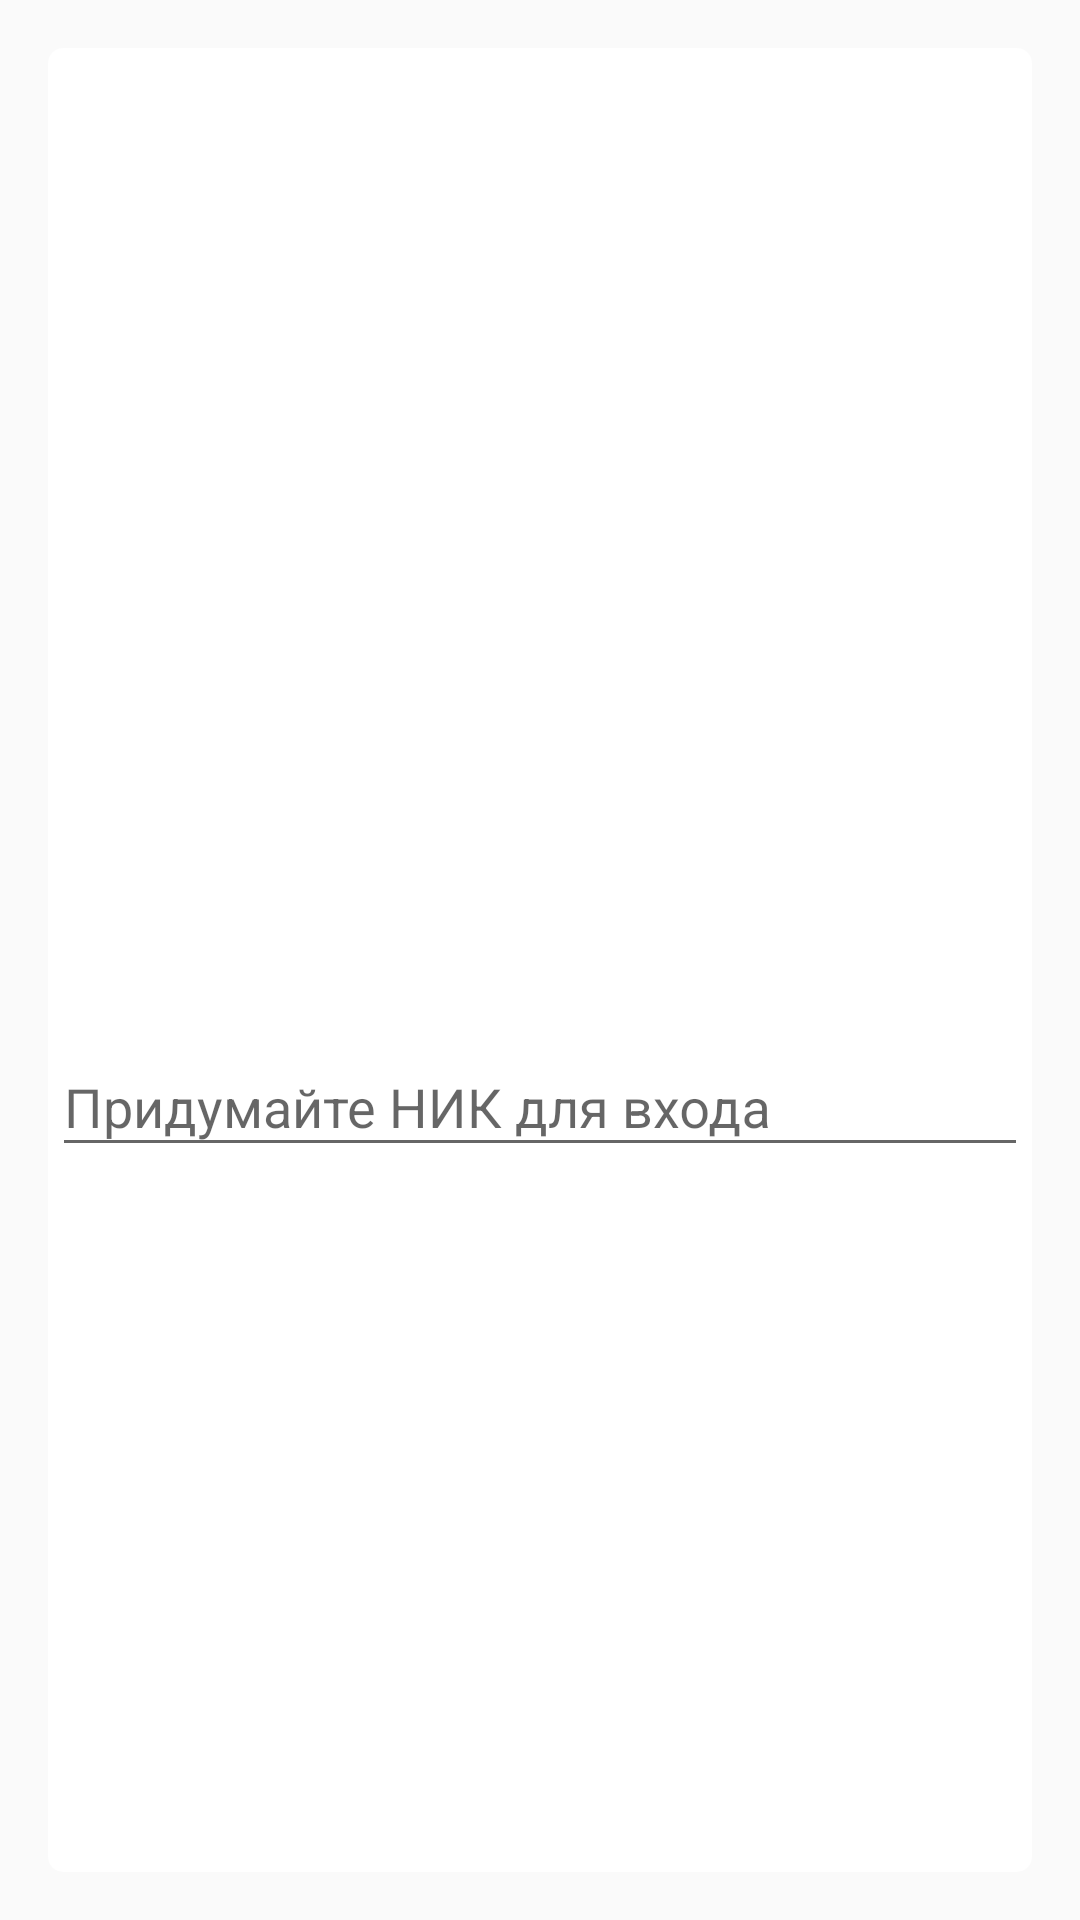

Layout XML and referenced resources for this Android screen:
<!-- AndroidManifest.xml: application theme AppTheme -->
<!-- res/layout/activity_login.xml -->
<LinearLayout xmlns:android="http://schemas.android.com/apk/res/android"
    xmlns:tools="http://schemas.android.com/tools"
    android:layout_width="match_parent"
    android:layout_height="match_parent"
    xmlns:app="http://schemas.android.com/apk/res-auto"
    android:gravity="center_horizontal"
    android:orientation="vertical"
    android:paddingBottom="@dimen/activity_vertical_margin"
    android:paddingLeft="@dimen/activity_horizontal_margin"
    android:paddingRight="@dimen/activity_horizontal_margin"
    android:paddingTop="@dimen/activity_vertical_margin"
    tools:context="kg.aloha.LoginActivity">

    

    <LinearLayout
        android:layout_width="match_parent"
        android:layout_height="match_parent"
        android:layout_gravity="center"
        android:foregroundGravity="center"
        android:gravity="center"
        android:orientation="vertical">

        <ProgressBar
            android:id="@+id/login_progress"
            style="?android:attr/progressBarStyleLarge"
            android:layout_width="wrap_content"
            android:layout_height="wrap_content"
            android:layout_marginBottom="8dp"
            android:visibility="gone" />

        <LinearLayout
            android:id="@+id/email_login_form"
            android:layout_width="match_parent"
            android:layout_height="match_parent"
            android:background="@drawable/bg_drawable_bg2"
            android:gravity="center"
            android:orientation="vertical">

            <ImageView
                android:id="@+id/imageView"
                android:layout_width="150dp"
                android:layout_height="150dp"
                app:srcCompat="@mipmap/pet_icon" />

            <android.support.design.widget.TextInputLayout
                android:layout_width="match_parent"
                android:layout_height="wrap_content">

                <AutoCompleteTextView
                    android:id="@+id/email"
                    android:layout_width="match_parent"
                    android:layout_height="wrap_content"
                    android:hint="@string/prompt_email"
                    android:inputType="textPersonName"
                    android:maxLines="1"
                    android:singleLine="true" />

            </android.support.design.widget.TextInputLayout>

            <Button
                android:id="@+id/email_sign_in_button"
                style="@style/aButton"
                android:layout_width="match_parent"
                android:layout_height="wrap_content"
                android:layout_marginTop="16dp"
                android:text="@string/action_sign_in"
                android:textColor="@color/WHITE"
                android:textStyle="bold" />

        </LinearLayout>
    </LinearLayout>


</LinearLayout>
<!-- resources referenced by this layout -->
<resources>
  <color name="WHITE">#FFFFFF</color>
  <dimen name="activity_horizontal_margin">16dp</dimen>
  <dimen name="activity_vertical_margin">16dp</dimen>
  <!-- drawable bg_drawable_bg2 (drawable) -->
  <?xml version="1.0" encoding="utf-8"?>
  <shape
      xmlns:android="http://schemas.android.com/apk/res/android"
      android:shape="rectangle" >
      <corners
          android:radius="5dp"/>
      <gradient
          android:angle="135"
          android:centerColor="#ffffff"
          android:endColor="#ffffff"
          android:startColor="#ffffff"
          android:type="sweep" />
      <padding
          android:bottom="7px"
          android:left="4px"
          android:right="4px"
          android:top="7px" />
  </shape>
  <string name="action_sign_in">Войти</string>
  <string name="prompt_email">Придумайте НИК для входа</string>
  <style name="aButton" parent="@android:style/Widget.Button">
          <item name="android:background">@drawable/abutton</item>
      </style>
  <style name="AppTheme" parent="Theme.AppCompat.Light.DarkActionBar">
          
          <item name="colorPrimary">@color/colorPrimary</item>
          <item name="colorPrimaryDark">@color/colorPrimaryDark</item>
          <item name="colorAccent">@color/colorAccent</item>
      </style>
  <!-- drawable abutton (drawable) -->
  <?xml version="1.0" encoding="utf-8"?>
  <selector xmlns:android="http://schemas.android.com/apk/res/android">
  	<item android:drawable="@drawable/abutton_focused" android:state_focused="true"></item>
  	<item android:drawable="@drawable/abutton_pressed" android:state_pressed="true"></item>
  	<item android:drawable="@drawable/abutton_normal"></item>
  </selector>
  <color name="colorPrimary">#4093ff</color>
  <color name="colorPrimaryDark">#4093ff</color>
  <color name="colorAccent">#4093ff</color>
  <!-- drawable abutton_pressed (drawable) -->
  <?xml version="1.0" encoding="utf-8"?>
  <shape xmlns:android="http://schemas.android.com/apk/res/android" android:shape="rectangle" >
      <corners android:radius="5dp" />
  
      <gradient
          android:angle="90"
          android:endColor="#4079ff"
          android:startColor="#4079ff"
          android:type="linear" />
  
      <padding
          android:bottom="7px"
          android:left="4px"
          android:right="4px"
          android:top="7px" />
  
  </shape>
  <!-- drawable abutton_normal (drawable) -->
  <?xml version="1.0" encoding="utf-8"?>
  <shape xmlns:android="http://schemas.android.com/apk/res/android" android:shape="rectangle" >
      <corners android:radius="5dp" />
  
      <gradient
          android:angle="90"
          android:endColor="#4093ff"
          android:startColor="#4093ff"
          android:type="linear" />
  
      <padding
          android:bottom="7px"
          android:left="4px"
          android:right="4px"
          android:top="7px" />
  
  </shape>
</resources>
